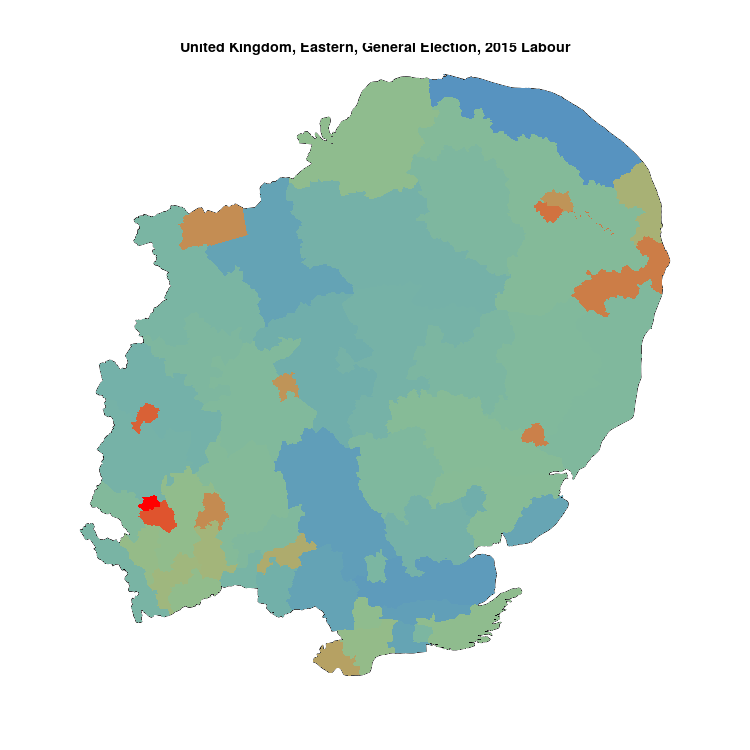

Source data for this figure (header and first rows):
, N, Labour, sample
Luton North, 66533, 22243, 0.3343
Luton South, 67234, 18660, 0.2775
Bedford, 69311, 18528, 0.2673
Norwich South, 74875, 19033, 0.2542
Waveney, 80171, 19696, 0.2457
Ipswich, 74498, 18061, 0.2424
Stevenage, 70597, 16336, 0.2314
Peterborough, 72521, 16759, 0.2311
Norwich North, 65136, 14589, 0.224
Cambridge, 83384, 18646, 0.2236
Thurrock, 77569, 16156, 0.2083
Harlow, 67994, 13273, 0.1952
Great Yarmouth, 69793, 12935, 0.1853
Welwyn Hatfield, 73264, 13128, 0.1792
St Albans, 72507, 12660, 0.1746
Watford, 84270, 14606, 0.1733
Hemel Hempstead, 74616, 11825, 0.1585
Basildon South & Thurrock East, 73210, 11493, 0.157
Hitchin & Harpenden, 74839, 11433, 0.1528
Hertsmere, 73753, 11235, 0.1523
Rochford & Southend East, 71935, 10765, 0.1496
Norfolk North West, 72400, 10779, 0.1489
Basildon & Billericay, 68459, 10186, 0.1488
Harwich & Essex North, 69289, 9548, 0.1378
Suffolk South, 73220, 10001, 0.1366
Broadland, 74680, 9970, 0.1335
Hertfordshire North East, 73944, 9869, 0.1335
Norfolk South, 78885, 10502, 0.1331
Bedfordshire South West, 79664, 10399, 0.1305
Suffolk Central & Ipswich North, 78782, 10173, 0.1291
Cambridgeshire South, 84132, 10860, 0.1291
Hertford & Stortford, 78906, 10084, 0.1278
Suffolk Coastal, 78782, 10013, 0.1271
Braintree, 73557, 9296, 0.1264
Norfolk Mid, 76975, 9585, 0.1245
Huntingdon, 82404, 10248, 0.1244
Bury St Edmunds, 85993, 10514, 0.1223
Southend West, 66876, 8154, 0.1219
Chelmsford, 78580, 9482, 0.1207
Cambridgeshire North West, 91783, 10927, 0.1191
Hertfordshire South West, 79666, 9345, 0.1173
Broxbourne, 72944, 8470, 0.1161
Bedfordshire Mid, 81144, 9217, 0.1136
Suffolk West, 76197, 8604, 0.1129
Norfolk South West, 76970, 8649, 0.1124
Witham, 67090, 7467, 0.1113
Bedfordshire North East, 83551, 9247, 0.1107
Epping Forest, 73545, 7962, 0.1083
Cambridgeshire South East, 84570, 9013, 0.1066
Colchester, 74203, 7852, 0.1058
Clacton, 68936, 6364, 0.09232
Castle Point, 68170, 6283, 0.09217
Cambridgeshire North East, 82990, 7476, 0.09008
Brentwood & Ongar, 72461, 6492, 0.08959
Rayleigh & Wickford, 77870, 6705, 0.08611
Saffron Walden, 80615, 6791, 0.08424
Maldon, 69455, 5690, 0.08192
Norfolk North, 68958, 5043, 0.07313
